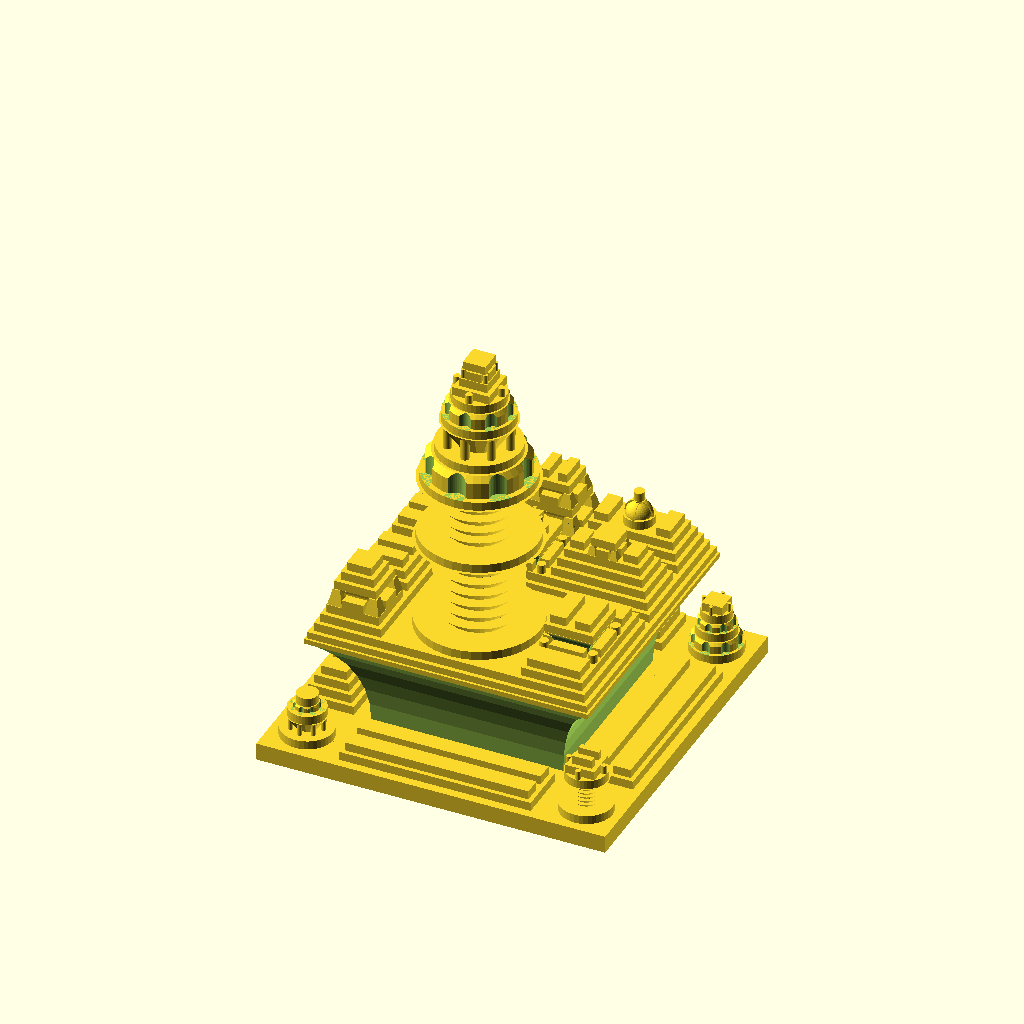
Cell 1 — every parameter at its default value.
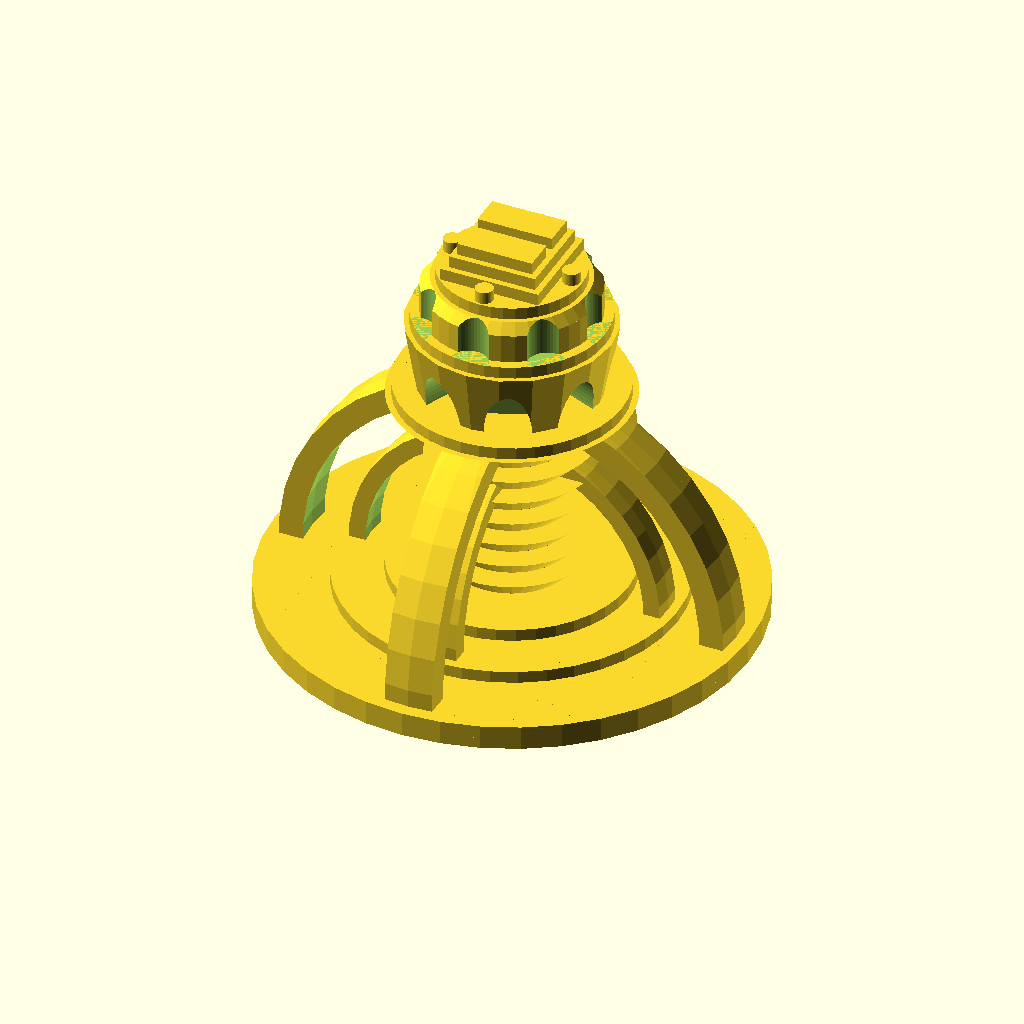
Cell 2 — base set to "circle", the other parameters unchanged.
All cells are drawn from the same view direction (rotation 55°, 0°, 25°, orthographic, colour scheme Cornfield), but the view is re-fitted for each cell, so position and scale can differ between cells as well as the parameter.
OpenSCAD source file inputs/thingiverse/files/thing-3169279/files/space-cities-customizer.scad:
// Space cities generator 2018

// Fernando Jerez Garrido
// Licensed: CC-Attribution 



// Hints for print:
// NO SUPPORTS!! : geometry generated print well without supports. 
// INFILL recomended:10%-20% Acts as support from inside and the top/flat parts prints better. 
// Use Gradual infill (in Cura slicer) to reduce printing time and save filament

/*******************************

    CUSTOMIZATION
    
********************************/
// Random seed (for testing on openSCAD)
 seed=round(rands(1,1000000,1)[0]); // random seed
 echo (str("Seed: ",seed)); 


// Seed (engraved at the bottom of figure)

seed = 123456;
//seed = 993800; // intentar a 380x380
//seed= 747466;

// Kind of base (poligonal , rectangle or circle)
base = "rectangle"; // [poligon:Poligonal, rectangle:Rectangle, circle:Circle]

// Base height.
base_height = 1;         

/* [Poligonal Base] */

// Number of sides
num_sides = 6;      
// Side Length (size of figure is calculated from number and length of sides)
side_length = 20;        
// Position of figure (inscribed or circumscribed to polygon)
position = "inscribed"; // [inscribed:inscribed, circumscribed:Circumscribed]
//Separation from border of poligon
separation = 1;
// You may need supports if figure is wider than base-poligon.
supports="yes"; // [yes:Yes. make supports, no:No. I can do it with my slicer software]



/* [Rectangle base] */

// Size in X axis
size_x = 40;    
// Size in Y axis
size_y = 40;


/* [Circular base] */
// Diameter of circle
diameter = 40;



 
/* [Hidden] */
$fn=40; // Number of faces for cylinders
min_size = 3; // stops recursion at this size
level_height = 1; // height of levels. works good with 1, higher heights make weird things



randoms = rands(0,1000,3000,seed); // random sequence

 

if(base=="poligon"){
 
    poligonal_base(side_length,num_sides,base_height);
}else if(base=="circle"){
 
          if(base_height>0){
              difference(){
                  cylinder(r=diameter/2,h=base_height);        
                  translate([0,3.5,-0.1]) mirrored_seed();
              }
          }

          translate([0,0,base_height])
              cylinder_rec([diameter,diameter, level_height],0); // Begins the Cylinder
    
      }else if(base=="rectangle"){
 
          if(base_height>0){
              difference(){
                  translate([-size_x*0.5,-size_y*0.5,0]) cube([size_x,size_y,base_height],center=false);
                  translate([0,0,-0.1]) mirrored_seed();
              }
          }        
          translate([0,0,base_height])
               cube_rec([size_x,size_y,level_height],0); // Cube
    }
    
    





// Returns the n-th number modularized into range[a,b]
function random(a,b,n)= a+( ceil(randoms[n%3000]) % (1+b-a) );

/*****************************
    MODULES
******************************/
    
 


module mirrored_seed(){
         
    mirror([1,0,0])
        linear_extrude(height = 1) {
            // avoid the e+006 notation for numbers with more than 6 digits
            if(seed>=1000000){
                text(text = str(floor(seed/1000000),(seed%1000000)), size = 3, halign = "center");
            }else{
                text(text = str(seed), size = 3, halign = "center");
            }
        }
}

module poligonal_base(lado,numlados,altura){
 
    // espacio que sobresale la circunferencia creada sobre la base
    borde = separation;          

    // Datos calculados
    // radio de la circunferencia inscrita (apotema)
    alfa = 360/numlados;
    ap = lado / (2*tan(alfa/2));

    // radio de la circuferencia circunscrita
    semilado = lado / 2;
    radio = sqrt(ap*ap+semilado*semilado);

    // Base poligonal con boquete
    difference(){
        rotate([0,0,alfa/2]) cylinder(r1=radio,r2=radio,h=altura,$fn=numlados);
        translate([0,0,-0.01]){
            cylinder(r = 2.5,h=altura,$fn=50);
        }
        rotate([0,0,-90])
            translate([0,3,-0.1])
                mirrored_seed();
    }

    
    // FIGURA!!!
    translate([0,0,altura]){
        if(position=="inscribed"){
            // inscribed
            cylinder_rec([(ap-borde)*2,(ap-borde)*2,level_height],0); 
        }else{
            // Circumscribed
            cylinder_rec([(radio+borde)*2,(radio+borde)*2,level_height],0); 
            if(supports=="yes"){
                // ads supports if needed
                if ( (radio+borde - ap)>=1.5){
                    diam = (radio+borde)*2;
                    sep = 3; // separation (mms entre barras)
                    numbarras =1+(diam / sep);
                    intersection(){
                        difference(){
                            union(){
                                for(i=[1:numbarras]){
                                    translate([-0.4+((i-(numbarras/2)) *sep),0,-altura/2 -0.3])
                                        cube([0.6,diam,altura-0.6],center=true);
                                }
                                translate([0,0,-altura-0.01])
                                    cylinder(r=(radio+borde)+1.5,h=0.3);                        
                            }
                            union(){
                                for(i=[1:numbarras]){
                                    translate([0,-0.4+((i-(numbarras/2)) *sep),0])
                                        cube([diam,1.5,altura],center=true);
                                }
                            }
                          
                            
                            
                            translate([0,0,-altura-0.02])
                                rotate([0,0,alfa/2]) 
                                    cylinder(r=radio+1.5,h=altura,$fn=numlados);
                        }
                        translate([0,0,-altura-0.01])
                            cylinder(r=(radio+borde)+1.5,h=altura);
                    }
                    
                }
            }
        }
    }
}
module cube_rec(size,rn){
    sx = size[0];
    sy = size[1];
    sz = size[2];
    
    diameter = min(sx,sy);
    radius = diameter/2;    
    
    r=1;
 
    translate([-sx/2,-sy/2,0])cube(size,center=false);
    
    if(sx>=min_size && sy>=min_size){ 
        opcion = random(1,7,rn);
      
        if(opcion==1){
            // Reduce
            translate([0,0,sz]){     
                cube_rec([sx-1,sy-1,sz],rn+1);
            }
        }else if(opcion==2){
            // Divide en X
            translate([0,0,sz]){     
                translate([sx/4,0,0])
                    cube_rec([sx/2-r,sy-r,sz],rn+11);
                translate([-sx/4,0,0])
                    cube_rec([sx/2-r,sy-r,sz],rn+97);
            }
        }else if(opcion==3){
            // Divide en Y
            translate([0,0,sz]){     
                translate([0,sy/4,0])
                    cube_rec([sx-r,sy/2-r,sz],rn+31);
                translate([0,-sy/4,0])
                    cube_rec([sx-r,sy/2-r,sz],rn+51);
            }
        }else if(opcion==4){
            // Piramide
            translate([0,0,sz]){
                diameter = min(sx,sy);
                radius = diameter/2;
                t1=0.2;
                translate([0,0,0]){
                    
                    // 4 piramides laterales
                    translate([radius*0.7,radius*0.7,0])
                      rotate([0,0,45])
                        cylinder(r1 = diameter*t1,r2 = diameter*t1*0.5,h=diameter*0.3,$fn=4);
                    translate([-radius*0.7,radius*0.7,0])
                      rotate([0,0,45])
                        cylinder(r1 = diameter*t1,r2 = diameter*t1*0.5,h=diameter*0.3,$fn=4);
                    translate([radius*0.7,-radius*0.7,0])
                      rotate([0,0,45])
                        cylinder(r1 = diameter*t1,r2 = diameter*t1*0.5,h=diameter*0.3,$fn=4);
                    translate([-radius*0.7,-radius*0.7,0])
                      rotate([0,0,45])
                        cylinder(r1 = diameter*t1,r2 = diameter*t1*0.5,h=diameter*0.3,$fn=4);
                    // Centro
                    rotate([0,0,45]){
                       cylinder(r1 = radius*0.9,r2 = radius*0.9,h=diameter*0.3,$fn=4);
                       translate([0,0,diameter*0.2])
                       cylinder(r1 = radius*0.9,r2 = radius*1.13,h=diameter*0.1,$fn=4);
                       
                    }
                    // Cubo_rec
                    translate([0,0,diameter*0.299])
                      cube_rec([diameter*0.798,diameter*0.798,sz],rn+1);
                    
                    // rellena laterales
                    translate([radius*0.8,0,0])
                      cube_rec([diameter*0.2,diameter*0.4,sz],rn+23);
                    translate([-radius*0.8,0,0])
                      cube_rec([diameter*0.2,diameter*0.4,sz],rn+57);
                    translate([0,radius*0.8,0])
                      cube_rec([diameter*0.4,diameter*0.2,sz],rn+73);
                    translate([0,-radius*0.8,0])
                      cube_rec([diameter*0.4,diameter*0.2,sz],rn+11);
                    
                        
                    
                    //Lateral cubes
                    if(sx>sy){
                        space = sx-sy;
                        translate([radius+space/4,0,0])
                            cube_rec([space/2-r,sy-r,sz],rn+61);
                        translate([-(radius+space/4),0,0])
                            cube_rec([space/2-r,sy-r,sz],rn+73);
                    }else{
                        space = sy-sx;
                        translate([0,radius+space/4,0])
                            cube_rec([sx-r,space/2-r,sz],rn+51);
                        translate([0,-(radius+space/4),0])
                            cube_rec([sx-r,space/2-r,sz],rn+97);
                    }
                }
            }
            
        }else if(opcion==5){
            // Piramide
 
            
            t1=0.2;
            translate([0,0,sz]){
                // Centro
                difference(){
                    rotate([0,0,45]) cylinder(r1 = radius*1.15,r2 = radius*1.15,h=diameter*0.3,$fn=4);
                    scale([1,1,1.3]){
                    translate([0,radius*1.05,0]) rotate([0,90,0]) cylinder(r = radius*0.5,h=diameter,$fn=40,center=true);
                    translate([0,-radius*1.05,0]) rotate([0,90,0]) cylinder(r = radius*0.5,h=diameter,$fn=40,center=true);
                    rotate([0,0,90]){
                        translate([0,radius*1.05,0]) rotate([0,90,0]) cylinder(r = radius*0.5,h=diameter,$fn=40,center=true);
                        translate([0,-radius*1.05,0]) rotate([0,90,0]) cylinder(r = radius*0.5,h=diameter,$fn=40,center=true);
                    }
                    }
                }
                
                
                // Cubo_rec
                translate([0,0,diameter*0.295])
                  cube_rec([diameter*0.8,diameter*0.8,sz],rn+111);
                
                // rellena laterales
                translate([radius*0.8,0,0])  cube_rec([diameter*0.15,diameter*0.55,sz],rn+23);
                translate([-radius*0.8,0,0]) cube_rec([diameter*0.15,diameter*0.55,sz],rn+57);
                translate([0,radius*0.8,0])  cube_rec([diameter*0.556,diameter*0.15,sz],rn+73);
                translate([0,-radius*0.8,0]) cube_rec([diameter*0.55,diameter*0.15,sz],rn+11);

                translate([radius*0.8,radius*0.8,0]) cylinder_rec([diameter*0.15,diameter*0.15,sz],rn+34);
                translate([radius*0.8,-radius*0.8,0]) cylinder_rec([diameter*0.15,diameter*0.15,sz],rn+36);
                translate([-radius*0.8,radius*0.8,0]) cylinder_rec([diameter*0.15,diameter*0.15,sz],rn+38);
                translate([-radius*0.8,-radius*0.8,0]) cylinder_rec([diameter*0.15,diameter*0.15,sz],rn+43);
                
                    
                
                //Lateral cubes
                if(sx>sy){
                    space = sx-sy;
                    translate([radius+space/4,0,0])
                        cube_rec([space/2-r,sy-r,sz],rn+61);
                    translate([-(radius+space/4),0,0])
                        cube_rec([space/2-r,sy-r,sz],rn+73);
                }else{
                    space = sy-sx;
                    translate([0,radius+space/4,0])
                        cube_rec([sx-r,space/2-r,sz],rn+51);
                    translate([0,-(radius+space/4),0])
                        cube_rec([sx-r,space/2-r,sz],rn+97);
                }
            }
            
        }else if(opcion==6){
            // Tower
            translate([0,0,sz]){
            if(radius>10){
                altura = diameter*0.75;
                translate([0,0,altura/2]){
                    difference(){
                        union(){
                            cube([diameter,diameter*0.1,altura],center=true);
                            cube([diameter*0.1,diameter,altura],center=true);
                            translate([0,0,altura*0.1])
                            cylinder(r1=0,r2=altura*0.4,h=altura*0.4);
                        }
                        translate([altura*0.95,diameter*0.5,altura*0.15])
                        rotate([90,0,0]) cylinder(r = altura*0.8,h=diameter,$fn=50);
                        translate([-altura*0.95,diameter*0.5,altura*0.15])
                        rotate([90,0,0]) cylinder(r = altura*0.8, h=diameter,$fn=50);
                        translate([-diameter*0.5,altura*0.95,altura*0.15])
                        rotate([0,90,0]) cylinder(r = altura*0.8, h=diameter,$fn=50);
                        translate([-diameter*0.5,-altura*0.95,altura*0.15])
                        rotate([0,90,0]) cylinder(r = altura*0.8, h=diameter,$fn=50);
                        
                        translate([0,0,-altura/2]) scale([1,1,2]) sphere(altura*0.25);
                    }
                    difference(){
                        union(){
                            cube([diameter,diameter*0.05,altura],center=true);
                            cube([diameter*0.05,diameter,altura],center=true);
                            translate([0,0,altura*0.1])
                            cylinder(r1=0,r2=altura*0.4,h=altura*0.4);
                        }
                        translate([altura*1,diameter*0.5,altura*0.15])
                        rotate([90,0,0]) cylinder(r = altura*0.8,h=diameter,$fn=50);
                        translate([-altura*1,diameter*0.5,altura*0.15])
                        rotate([90,0,0]) cylinder(r = altura*0.8, h=diameter,$fn=50);
                        translate([-diameter*0.5,altura*1,altura*0.15])
                        rotate([0,90,0]) cylinder(r = altura*0.8, h=diameter,$fn=50);
                        translate([-diameter*0.5,-altura*1,altura*0.15])
                        rotate([0,90,0]) cylinder(r = altura*0.8, h=diameter,$fn=50);
                        
                        translate([0,0,-altura/2]) scale([1,1,2]) sphere(altura*0.25);
                    }

                }
                cylinder_rec([radius*0.5,radius*0.5,sz],rn+77);
                translate([radius*0.55,radius*0.55,0]) cube_rec([radius*0.9,radius*0.9,sz],rn+23);
                translate([radius*0.55,-radius*0.55,0]) cube_rec([radius*0.9,radius*0.9,sz],rn+53);
                translate([-radius*0.55,radius*0.55,0]) cube_rec([radius*0.9,radius*0.9,sz],rn+73);
                translate([-radius*0.55,-radius*0.55,0]) cube_rec([radius*0.9,radius*0.9,sz],rn+123);
    
                translate([0,0,altura])
                    cube_rec([altura*0.56,altura*0.56,sz],rn+111);
            
                //Lateral cubes
                if(sx>sy){
                    space = sx-sy;
                    translate([radius+space/4,0,0])
                        cube_rec([space/2-r,sy-r,sz],rn+61);
                    translate([-(radius+space/4),0,0])
                        cube_rec([space/2-r,sy-r,sz],rn+73);
                }else{
                    space = sy-sx;
                    translate([0,radius+space/4,0])
                        cube_rec([sx-r,space/2-r,sz],rn+51);
                    translate([0,-(radius+space/4),0])
                        cube_rec([sx-r,space/2-r,sz],rn+97);
                }
            }else{
                translate([0,0,0]){     
                    cube_rec([sx-1,sy-1,sz],rn+1);
                }
            }
        }
        }else{
            // Cambia a Cilindro
            translate([0,0,sz]){     
                diameter = min(sx,sy);
                radius = diameter/2;
                cylinder_rec([diameter-1,diameter-1,sz],rn+10);
                //Lateral cubes
                if(sx>sy){
                    space = sx-sy;
                    translate([radius+space/4,0,0])
                        cube_rec([space/2-r,sy-r,sz],rn+25);
                    translate([-(radius+space/4),0,0])
                        cube_rec([space/2-r,sy-r,sz],rn+30);
                }else{
                    space = sy-sx;
                    translate([0,radius+space/4,0])
                        cube_rec([sx-r,space/2-r,sz],rn+47);
                    translate([0,-(radius+space/4),0])
                        cube_rec([sx-r,space/2-r,sz],rn+50);
                }
                
            }
            
        }
    }
}

module cylinder_rec(size,rn){
    sx = size[0];
    sy = size[1];
    sz = size[2];
    radius = min(sx,sy) /2;
    diameter = radius*2;
    
    translate([0,0,-0.1]) cylinder(h=sz+.1,r=radius,center=false);
    
    
    if( (diameter)>=min_size){ 
        opcion = random(1,8,rn);
         
        if(opcion==1){
            // Reduce
            translate([0,0,0]){     
                cylinder_rec([sx-1,sy-1,sz],rn+1);
            }
        }else if(opcion==2){
          // Columnitas
          translate([0,0,sz]){     
            numcols = 8;
            for(i=[1:numcols]){
              rotate([0,0,i*360.0/numcols])
                translate([radius*0.75,0,0])
                  cylinder(r=radius*0.1,h=radius*0.6,$fn=50);
            }
            // tronco central
            cylinder(r1=radius*0.5,r2 = radius*0.9,h=radius*0.6,$fn=20);
            
            // recursion -->cylinder_rec
            translate([0,0,radius*0.6])
              cylinder_rec([diameter*0.85,diameter*0.85,sz],rn+1);
          
          }          
        }else if(opcion==3){
          // columna de discos
            translate([0,0,sz]){
                  col_h = radius*0.2;
            
                  numcols = 1+random(3,6,rn+1);
                  for(i=[1:numcols]){
                    translate([0,0,(i-1)*col_h])
                      cylinder(r1=radius*0.5,r2=radius*0.7,h=col_h,$fn=50);
                  }
                  translate([0,0,(numcols)*col_h])
                    cylinder(r1=radius*0.7,r2=radius,h=col_h,$fn=50);
                  
                  cylinder(r1=radius*0.5,r2=radius*0.5,h=col_h*(numcols+1),$fn=50);
                  // recursion -->cylinder_rec
                  translate([0,0,col_h*(numcols+1)])
                    cylinder_rec([diameter*.95,diameter*.95,sz],rn+2);
            }
            
        }else if(opcion==4){
            translate([0,0,sz])
            difference(){
                
                // Arcs
                union(){
                    intersection(){
                        sphere(radius*0.95);
                        translate([0,0,radius/2])
                            cube([diameter*0.1,diameter,radius],center=true);
                    }
                    intersection(){
                        sphere(radius*0.95);
                        translate([0,0,radius/2])
                            cube([diameter,diameter*0.1,radius],center=true);
                    }
                }
                // Cupula
                difference(){
                    sphere(radius*0.85);
                    translate([0,0,-radius/2])
                    cube([diameter,diameter,radius],center=true);
                }
            }


//          translate([0,0,radius*0.8])
//            cylinder(r=radius*0.4,h=radius*0.1);
          
            translate([0,0,sz])
                cylinder_rec([diameter*0.7,diameter*0.7,1],rn+1);
            
        }else if(opcion==5){
            // Columnitas
            translate([0,0,sz]){     
                // tronco central
                difference(){
                cylinder(r1=radius*0.8,r2 = radius*0.9,h=radius*0.6,$fn=20);
                union(){
                    numcols = 8;
                    for(i=[1:numcols]){
                        rotate([0,0,22.5+i*360.0/numcols])
                            translate([radius*0.5,0,0])
                                rotate([0,90,0])
                                    scale([2,1,1])
                                        cylinder(r=radius*0.2,h=radius*0.6,$fn=50);
                    }
                }
                }
            
                // recursion -->cylinder_rec
                translate([0,0,radius*0.6])
                cylinder_rec([diameter*0.85,diameter*0.85,sz],rn+1);
          
          }
        }else if(opcion==6){
            // knob
            translate([0,0,sz]){
                difference(){
                    union(){
                        cylinder(r=radius*0.9,h=radius*0.3);
                        translate([0,0,radius*0.3])
                            cylinder(r1=radius*0.9,r2=radius*0.8,h=radius*0.1);
                    }
                    union(){
                        for(i = [0:45:359]){
                            rotate([0,0,i]) translate([radius,0,0]) cylinder(r=radius*0.2,h=radius*0.41);
                        }
                        
                    }
                }
                
                // recursion -->cylinder_rec
                translate([0,0,radius*0.4]){
                    cylinder_rec([diameter*0.75,diameter*0.75,sz],rn+97);
                }
            }
          
            
        }else if(opcion==7){
          translate([0,0,sz]){ 
                // Arcs
                union(){
                    intersection(){
                        sphere(radius*0.95);
                        translate([0,0,radius/2])
                            cube([diameter*0.1,diameter,radius],center=true);
                    }
                    intersection(){
                        sphere(radius*0.95);
                        translate([0,0,radius/2])
                            cube([diameter,diameter*0.1,radius],center=true);
                    }
                }
                // Cupula
                difference(){
                    sphere(radius*0.85);
                    translate([0,0,-radius/2])
                    cube([diameter,diameter,radius],center=true);
                }


            translate([0,0,radius*0.7])
            cylinder(r1=radius*0.2,r2=radius*0.4,h=radius*0.3);
          
            translate([0,0,radius])
                cylinder_rec([diameter*0.35,diameter*0.35,1],rn+1);     
            }       
        }else{
            // Cambia a cubo
            translate([0,0,sz]){     
                cube_rec([2*radius*0.7,2*radius*0.7,sz],rn+5);
            }
            // 4 cilindros 
            translate([radius*0.85,0,sz])
                cylinder_rec([radius*0.25,radius*0.25,sz],rn+11);
            translate([-radius*0.85,0,sz])
                cylinder_rec([radius*0.25,radius*0.25,sz],rn+13);
            translate([0,radius*0.85,sz])
                cylinder_rec([radius*0.25,radius*0.25,sz],rn+17);
            translate([0,-radius*0.85,sz])
                cylinder_rec([radius*0.25,radius*0.25,sz],rn+23);
            
        }
    }    
    
}
Parameter table extracted from the source (name, type, default, range or options):
seed: number, default 123456
base: string, default "rectangle", options "poligon", "rectangle", "circle"
base_height: number, default 1
num_sides: number, default 6
side_length: number, default 20
position: string, default "inscribed", options "inscribed", "circumscribed"
separation: number, default 1
supports: string, default "yes", options "yes", "no"
size_x: number, default 40
size_y: number, default 40
diameter: number, default 40
